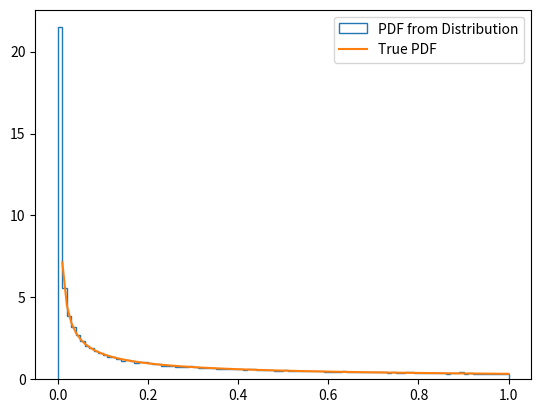

This figure's Python source:
import numpy as np
import matplotlib.pyplot as plt

nos = 100000
x = np.random.uniform(0,1,nos)
y = x**3
x2 = np.linspace(0,1,100)
y2 = (1/3)*x2**(-2/3)
plt.hist(y,bins = 100,histtype = 'step',density = True,label = 'PDF from Distribution')   ########## Plotting the density function
plt.plot(x2,y2,label = 'True PDF')
plt.legend()
plt.show()
